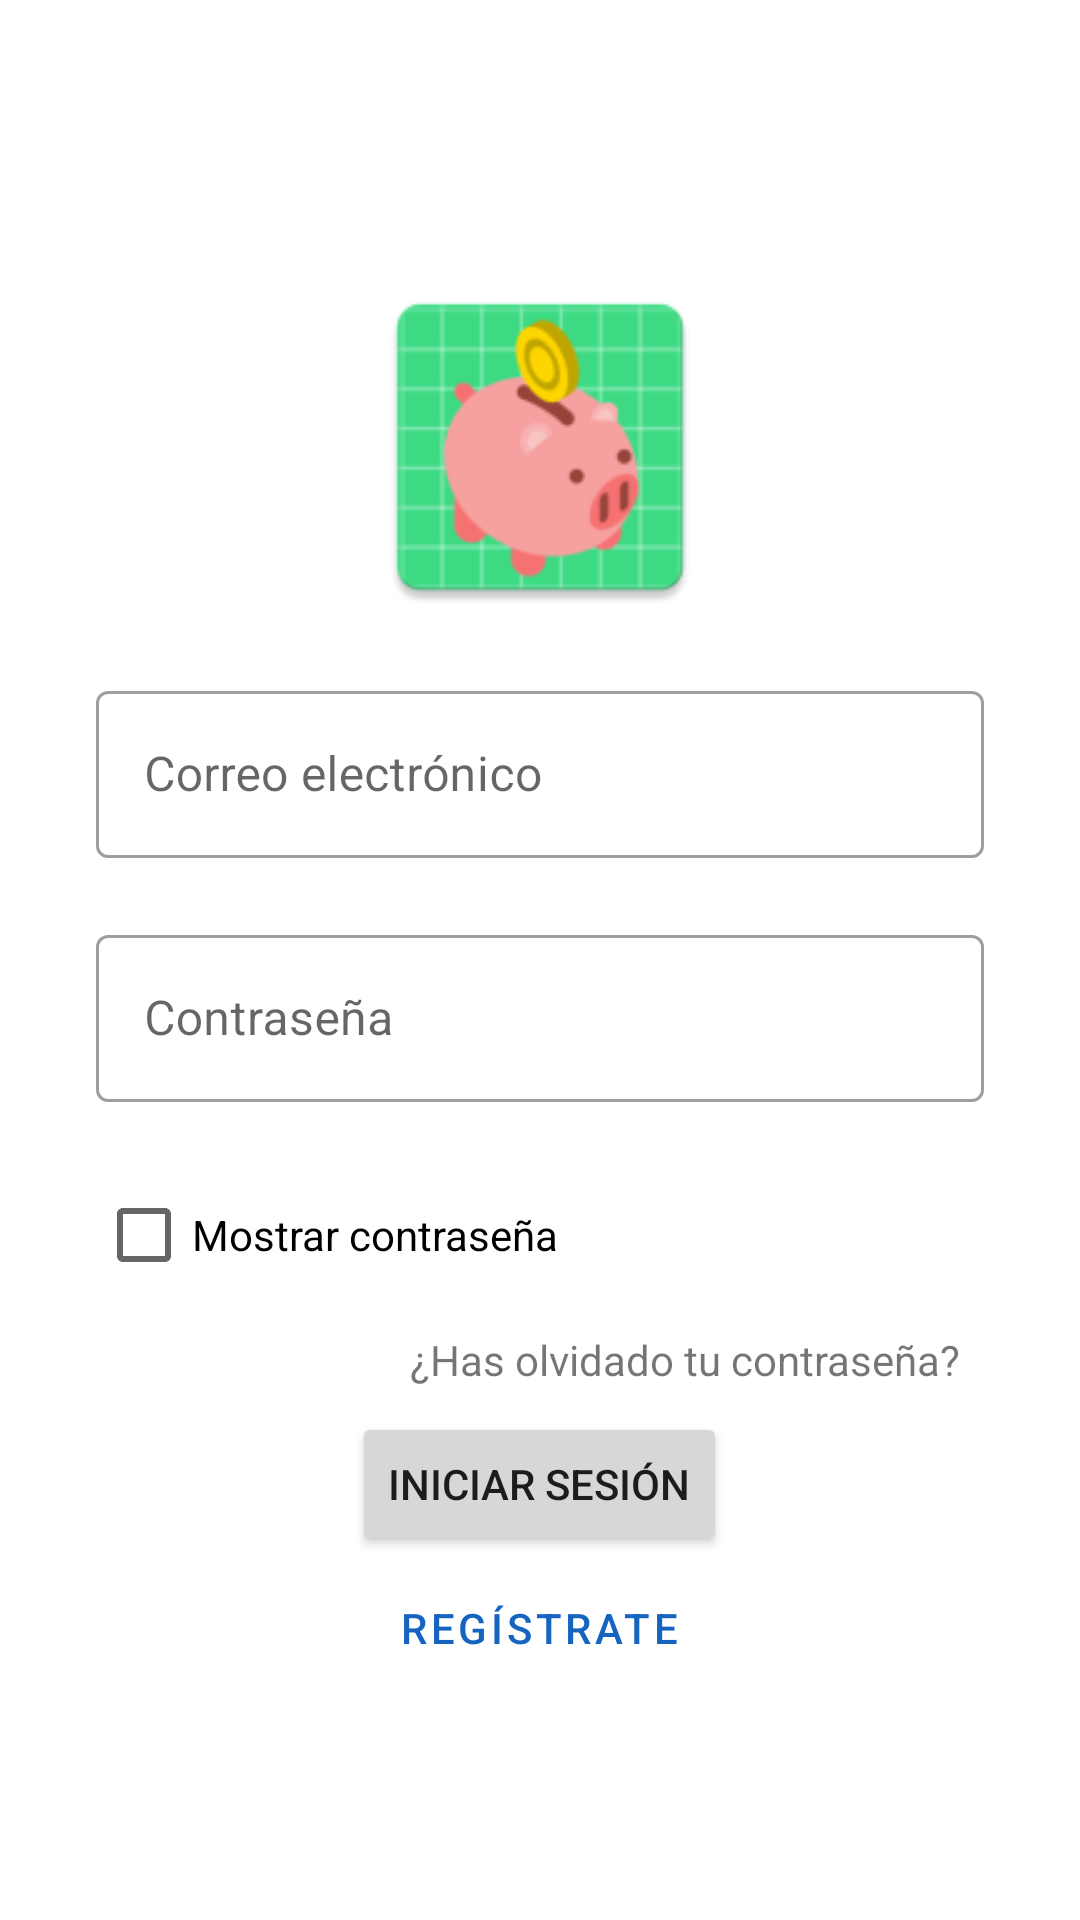

Here is an Android app screen rendered from its layout file. Give the layout XML and the strings, colors and styles it references.
<!-- AndroidManifest.xml: activity theme Theme.MyFinances.NoActionBar -->
<!-- res/layout/activity_login.xml -->
<?xml version="1.0" encoding="utf-8"?>
<ScrollView xmlns:android="http://schemas.android.com/apk/res/android"
    xmlns:app="http://schemas.android.com/apk/res-auto"
    xmlns:tools="http://schemas.android.com/tools"
    android:layout_width="match_parent"
    android:layout_height="wrap_content">

    <LinearLayout
        android:layout_width="match_parent"
        android:layout_height="wrap_content"
        android:layout_gravity="center"
        android:orientation="vertical"
        android:padding="32dp"
        tools:context=".activities.LoginActivity">

        <ImageView
            android:id="@+id/icono"
            android:layout_width="120dp"
            android:layout_height="120dp"
            android:layout_gravity="center"
            android:layout_margin="16dp"
            android:contentDescription="@string/app_name"
            app:srcCompat="@mipmap/ic_launcher" />

        <com.google.android.material.textfield.TextInputLayout
            android:id="@+id/email"
            style="@style/Widget.MaterialComponents.TextInputLayout.OutlinedBox"
            android:layout_width="match_parent"
            android:layout_height="match_parent"
            app:errorEnabled="true">

            <com.google.android.material.textfield.TextInputEditText
                android:id="@+id/textEmail"
                android:layout_width="match_parent"
                android:layout_height="wrap_content"
                android:hint="@string/email"
                android:inputType="textEmailAddress" />
        </com.google.android.material.textfield.TextInputLayout>

        <com.google.android.material.textfield.TextInputLayout
            android:id="@+id/password"
            style="@style/Widget.MaterialComponents.TextInputLayout.OutlinedBox"
            android:layout_width="match_parent"
            android:layout_height="match_parent"
            app:errorEnabled="true">

            <com.google.android.material.textfield.TextInputEditText
                android:id="@+id/textPassword"
                android:layout_width="match_parent"
                android:layout_height="wrap_content"
                android:hint="@string/password"
                android:inputType="textPassword" />

            <CheckBox
                android:id="@+id/mostrar"
                android:layout_width="wrap_content"
                android:layout_height="wrap_content"
                android:layout_weight="1"
                android:text="@string/mostrar" />
        </com.google.android.material.textfield.TextInputLayout>

        <TextView
            android:id="@+id/forgot_password"
            android:layout_width="match_parent"
            android:layout_height="wrap_content"
            android:gravity="end"
            android:padding="8dp"
            android:text="@string/forgot_password" />

        <Button
            android:id="@+id/send"
            android:layout_width="wrap_content"
            android:layout_height="wrap_content"
            android:layout_gravity="center"
            android:text="@string/iniciar_sesion"
            app:cornerRadius="32dp" />

        <Button
            android:id="@+id/register"
            style="?attr/materialButtonOutlinedStyle"
            android:layout_width="wrap_content"
            android:layout_height="wrap_content"
            android:layout_gravity="center"
            android:text="@string/registrate"
            app:cornerRadius="32dp" />
    </LinearLayout>
</ScrollView>
<!-- resources referenced by this layout -->
<resources>
  <!-- mipmap ic_launcher: png bitmap (mipmap-hdpi, 3579 bytes) -->
  <string name="app_name">My Finances</string>
  <string name="email">Correo electrónico</string>
  <string name="forgot_password">¿Has olvidado tu contraseña?</string>
  <string name="iniciar_sesion">Iniciar sesión</string>
  <string name="mostrar">Mostrar contraseña</string>
  <string name="password">Contraseña</string>
  <string name="registrate">Regístrate</string>
  <style name="Theme.MyFinances.NoActionBar">
          <item name="windowActionBar">false</item>
          <item name="windowNoTitle">true</item>
      </style>
</resources>
